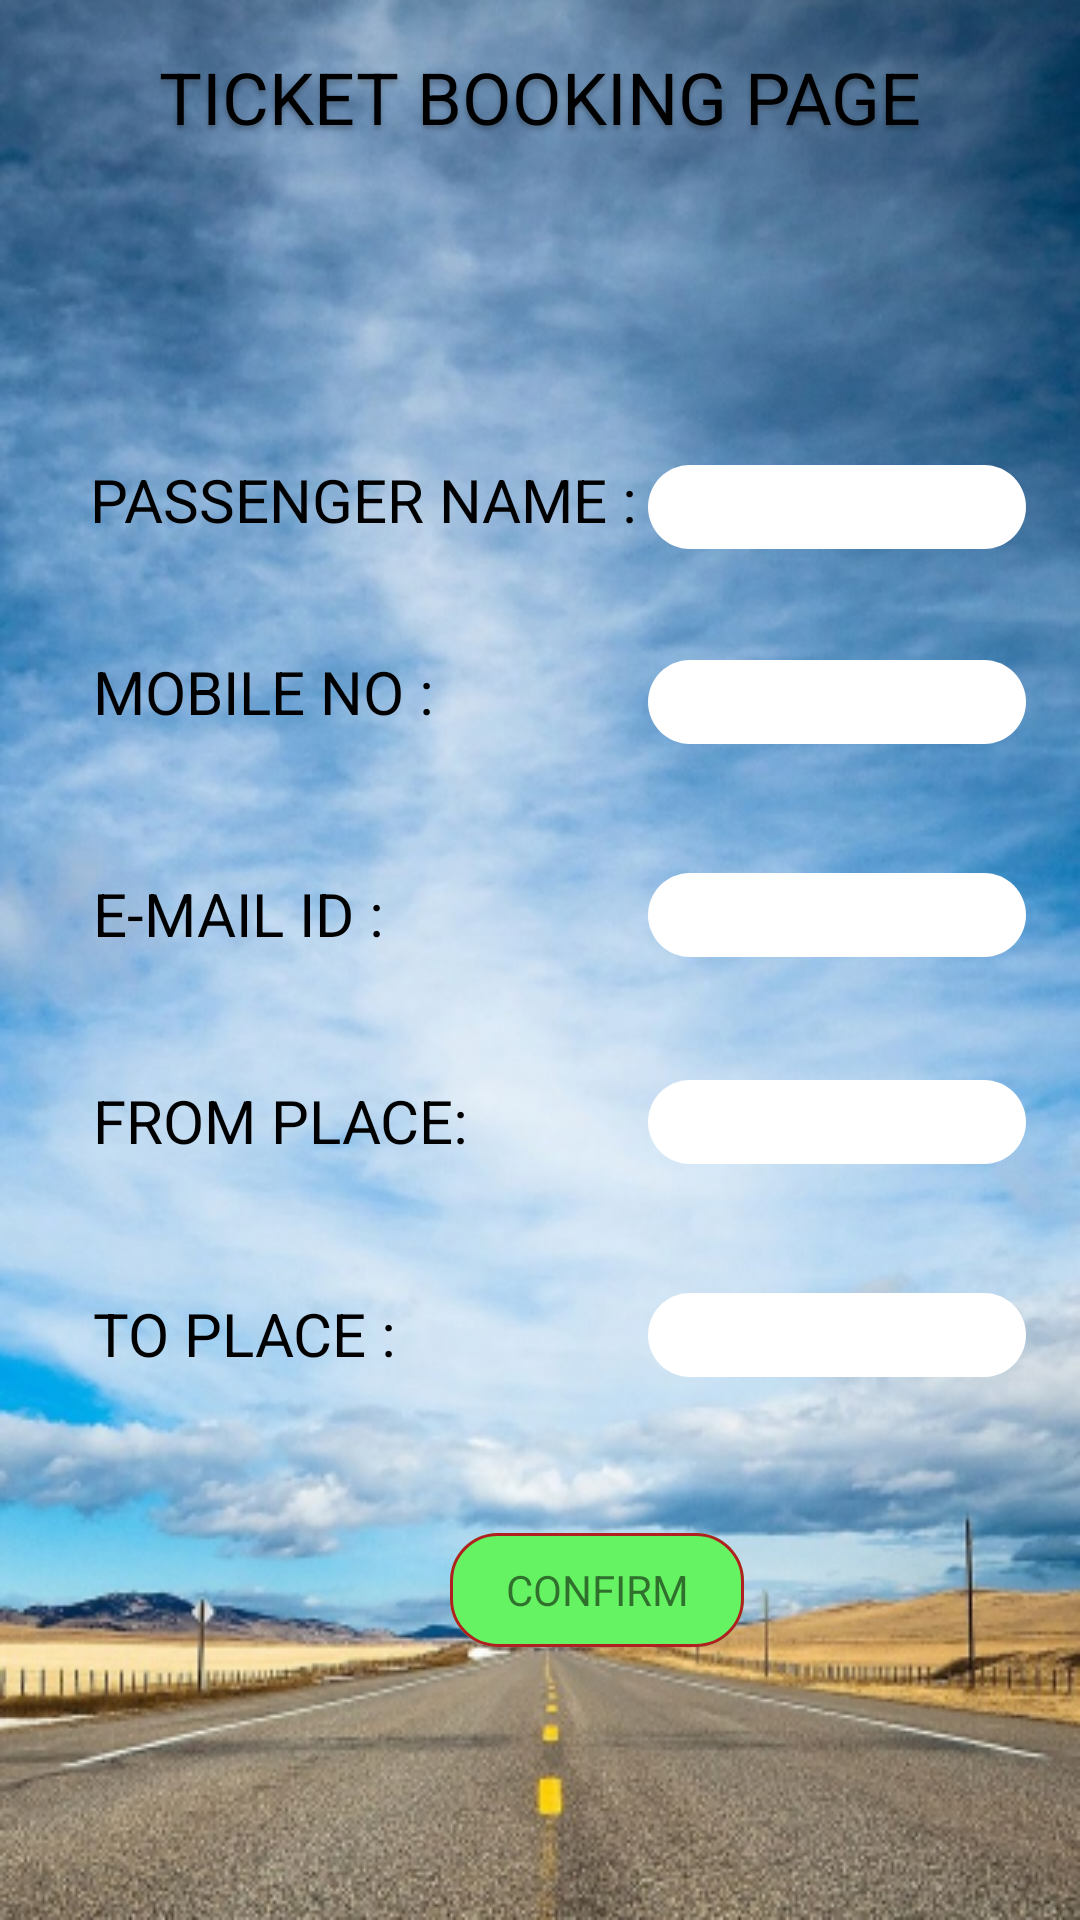

Here is an Android app screen rendered from its layout file. Give the layout XML and the strings, colors and styles it references.
<!-- AndroidManifest.xml: application theme Theme.MUTHU -->
<!-- res/layout/activity_booking2.xml -->
<?xml version="1.0" encoding="utf-8"?>
<RelativeLayout xmlns:android="http://schemas.android.com/apk/res/android"
    xmlns:tools="http://schemas.android.com/tools"
    android:layout_width="match_parent"
    android:layout_height="match_parent"
    android:background="@drawable/bg12"
    tools:context=".bookingActivity2">

    <TextView
        android:id="@+id/ticket_book"
        android:layout_width="wrap_content"
        android:layout_height="38dp"
        android:layout_alignParentLeft="true"
        android:layout_alignParentTop="true"
        android:layout_marginLeft="53dp"
        android:layout_marginTop="16dp"
        android:gravity="top"
        android:text="TICKET BOOKING PAGE"
        android:textAppearance="@style/ticket_book" />

    <TextView
        android:id="@+id/passanger_n"
        android:layout_width="wrap_content"
        android:layout_height="32dp"
        android:layout_alignParentLeft="true"
        android:layout_alignParentTop="true"
        android:layout_marginLeft="30dp"
        android:layout_marginTop="153dp"
        android:gravity="top"
        android:text="PASSENGER NAME :"
        android:textAppearance="@style/passanger_n" />

    <EditText
        android:id="@+id/rectangle_1"
        android:layout_width="126dp"
        android:layout_height="28dp"
        android:layout_alignParentLeft="true"
        android:layout_alignParentTop="true"
        android:layout_marginLeft="216dp"
        android:layout_marginTop="155dp"
        android:background="@drawable/rectangle_3" />

    <TextView
        android:id="@+id/mobile_no_"
        android:layout_width="wrap_content"
        android:layout_height="32dp"
        android:layout_alignParentLeft="true"
        android:layout_alignParentTop="true"
        android:layout_marginLeft="31dp"
        android:layout_marginTop="217dp"
        android:gravity="top"
        android:text="MOBILE NO :"
        android:textAppearance="@style/passanger_n" />

    <EditText
        android:id="@+id/rectangle_2"
        android:layout_width="126dp"
        android:layout_height="28dp"
        android:layout_alignParentLeft="true"
        android:layout_alignParentTop="true"
        android:layout_marginLeft="216dp"
        android:layout_marginTop="220dp"
        android:background="@drawable/rectangle_3" />

    <TextView
        android:id="@+id/mobile_no1"
        android:layout_width="wrap_content"
        android:layout_height="32dp"
        android:layout_alignParentLeft="true"
        android:layout_alignParentTop="true"
        android:layout_marginLeft="31dp"
        android:layout_marginTop="291dp"
        android:gravity="top"
        android:text="E-MAIL ID :"
        android:textAppearance="@style/passanger_n" />

    <EditText
        android:id="@+id/rectangle_3"
        android:layout_width="126dp"
        android:layout_height="28dp"
        android:layout_alignParentLeft="true"
        android:layout_alignParentTop="true"
        android:layout_marginLeft="216dp"
        android:layout_marginTop="291dp"
        android:background="@drawable/rectangle_3" />

    <TextView
        android:id="@+id/mobile_no2"
        android:layout_width="wrap_content"
        android:layout_height="32dp"
        android:layout_alignParentLeft="true"
        android:layout_alignParentTop="true"
        android:layout_marginLeft="31dp"
        android:layout_marginTop="360dp"
        android:gravity="top"
        android:text="FROM PLACE:"
        android:textAppearance="@style/passanger_n" />

    <EditText
        android:id="@+id/rectangle_4"
        android:layout_width="126dp"
        android:layout_height="28dp"
        android:layout_alignParentLeft="true"
        android:layout_alignParentTop="true"
        android:layout_marginLeft="216dp"
        android:layout_marginTop="360dp"
        android:background="@drawable/rectangle_3" />

    <TextView
        android:id="@+id/mobile_no3"
        android:layout_width="wrap_content"
        android:layout_height="32dp"
        android:layout_alignParentLeft="true"
        android:layout_alignParentTop="true"
        android:layout_marginLeft="31dp"
        android:layout_marginTop="431dp"
        android:gravity="top"
        android:text="TO PLACE :"
        android:textAppearance="@style/passanger_n" />

    <EditText
        android:id="@+id/rectangle_41"
        android:layout_width="126dp"
        android:layout_height="28dp"
        android:layout_alignParentLeft="true"
        android:layout_alignParentTop="true"
        android:layout_marginLeft="216dp"
        android:layout_marginTop="431dp"
        android:background="@drawable/rectangle_3" />

    <TextView
        android:id="@+id/edt"
        android:layout_width="98dp"
        android:layout_height="38dp"
        android:layout_alignParentLeft="true"
        android:layout_alignParentTop="true"
        android:layout_marginLeft="150dp"
        android:layout_marginTop="511dp"
        android:background="@drawable/rectangle_12"
        android:elevation="4dp"
        android:gravity="center"
        android:text="CONFIRM" />

</RelativeLayout>
<!-- resources referenced by this layout -->
<resources>
  <!-- drawable bg12: png bitmap (drawable, 325124 bytes) -->
  <!-- drawable rectangle_12 (drawable) -->
  <?xml version="1.0" encoding="utf-8"?>
  
  <vector
      xmlns:android="http://schemas.android.com/apk/res/android"
      xmlns:aapt="http://schemas.android.com/aapt"
      android:width="98dp"
      android:height="38dp"
      android:viewportWidth="98"
      android:viewportHeight="38"
      >
  
      <group>
  
          <clip-path
              android:pathData="M16 0H82C90.8366 0 98 7.16344 98 16V22C98 30.8366 90.8366 38 82 38H16C7.16344 38 0 30.8366 0 22V16C0 7.16344 7.16344 0 16 0Z"
              />
  
          <path
              android:pathData="M0 0V38H98V0"
              android:fillColor="#66F363"
              />
  
          <path
              android:pathData="M16 0H82C90.8366 0 98 7.16344 98 16V22C98 30.8366 90.8366 38 82 38H16C7.16344 38 0 30.8366 0 22V16C0 7.16344 7.16344 0 16 0Z"
              android:strokeWidth="2"
              android:strokeColor="#B12020"
              />
  
      </group>
  
  </vector>
  <!-- drawable rectangle_3 (drawable) -->
  <?xml version="1.0" encoding="utf-8"?>
  
  <vector
      xmlns:android="http://schemas.android.com/apk/res/android"
      xmlns:aapt="http://schemas.android.com/aapt"
      android:width="126dp"
      android:height="28dp"
      android:viewportWidth="126"
      android:viewportHeight="28"
      >
  
      <group>
  
          <clip-path
              android:pathData="M14 0H112C119.732 0 126 6.26801 126 14C126 21.732 119.732 28 112 28H14C6.26801 28 0 21.732 0 14C0 6.26801 6.26801 0 14 0Z"
              />
  
          <path
              android:pathData="M0 0V28H126V0"
              android:fillColor="#FFFFFF"
              />
  
      </group>
  
  </vector>
  <style name="passanger_n">
  
          <item name="android:textSize">
              20sp
          </item>
  
          <item name="android:textColor">
              #000000
          </item>
  
      </style>
  <style name="ticket_book">
  
          <item name="android:textSize">
              24sp
          </item>
  
          <item name="android:textColor">
              #000000
          </item>
  
          <item name="android:shadowColor">
              #40000000
          </item>
  
          <item name="android:shadowDx">
              0
          </item>
  
          <item name="android:shadowDy">
              4
          </item>
  
          <item name="android:shadowRadius">
              4
          </item>
  
      </style>
  <style name="Theme.MUTHU" parent="Theme.MaterialComponents.DayNight.DarkActionBar">
          
          <item name="colorPrimary">@color/purple_500</item>
          <item name="colorPrimaryVariant">@color/purple_700</item>
          <item name="colorOnPrimary">@color/white</item>
          
          <item name="colorSecondary">@color/teal_200</item>
          <item name="colorSecondaryVariant">@color/teal_700</item>
          <item name="colorOnSecondary">@color/black</item>
          
          <item name="android:statusBarColor" tools:targetApi="l">?attr/colorPrimaryVariant</item>
          
      </style>
  <!-- not gathered from this repository: default colours our renderer supplied (Android Studio template values) -->
  <color name="purple_500">#FF6200EE</color>
  <color name="purple_700">#FF3700B3</color>
  <color name="teal_200">#FF03DAC5</color>
  <color name="teal_700">#FF018786</color>
  <color name="black">#FF000000</color>
  <color name="white">#FFFFFFFF</color>
</resources>
